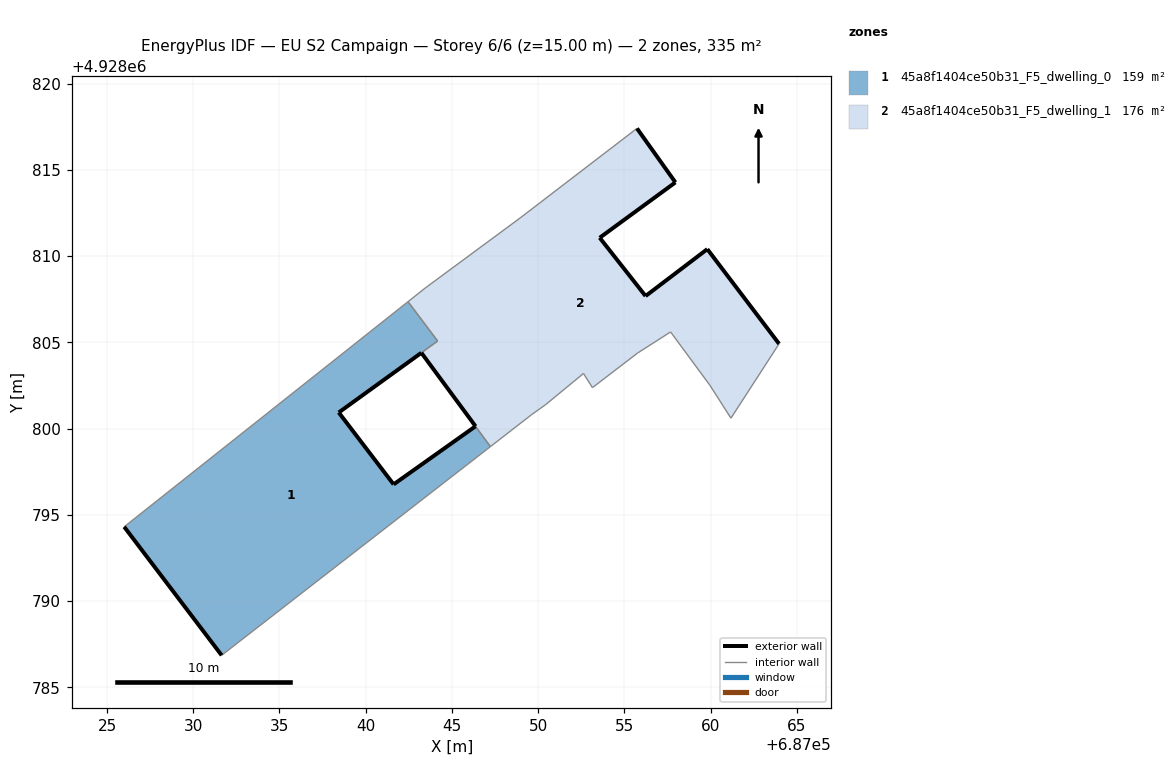
=== STOREY PLAN SPEC (per zone: floor XY polygon, exterior-wall plan segments, windows/doors) ===
zone 1: 45a8f1404ce50b31_F5_dwelling_0  (159.5 m²)
  floor: (687041.62, 4928796.76) (687038.44, 4928800.93) (687044.17, 4928805.08) (687043.07, 4928806.53) (687043.03, 4928806.59) (687042.45, 4928807.36) (687026.00, 4928794.30) (687031.65, 4928786.85) (687047.23, 4928798.95) (687046.36, 4928800.13)
  exterior wall: (687041.62, 4928796.76) – (687046.36, 4928800.13)  [5.8 m]
  exterior wall: (687031.65, 4928786.85) – (687026.00, 4928794.30)  [9.4 m]
  exterior wall: (687043.22, 4928804.39) – (687038.44, 4928800.93)  [5.9 m]
  exterior wall: (687038.44, 4928800.93) – (687041.62, 4928796.76)  [5.2 m]
  interior walls: 7
zone 2: 45a8f1404ce50b31_F5_dwelling_1  (175.7 m²)
  floor: (687061.17, 4928800.60) (687063.96, 4928804.91) (687059.80, 4928810.40) (687056.22, 4928807.68) (687053.57, 4928811.06) (687057.95, 4928814.27) (687055.73, 4928817.40) (687048.96, 4928812.21) (687043.46, 4928808.15) (687042.45, 4928807.36) (687043.03, 4928806.59) (687043.07, 4928806.53) (687044.17, 4928805.08) (687043.23, 4928804.39) (687046.37, 4928800.13) (687047.23, 4928798.95) (687049.62, 4928800.81) (687050.43, 4928801.38) (687052.62, 4928803.19) (687053.15, 4928802.37) (687055.75, 4928804.37) (687057.67, 4928805.60) (687059.94, 4928802.52)
  exterior wall: (687046.37, 4928800.13) – (687043.23, 4928804.39)  [5.3 m]
  exterior wall: (687055.73, 4928817.40) – (687057.95, 4928814.27)  [3.8 m]
  exterior wall: (687057.95, 4928814.27) – (687053.57, 4928811.06)  [5.4 m]
  exterior wall: (687053.57, 4928811.06) – (687056.22, 4928807.68)  [4.3 m]
  exterior wall: (687056.22, 4928807.68) – (687059.81, 4928810.40)  [4.5 m]
  exterior wall: (687059.81, 4928810.40) – (687063.96, 4928804.91)  [6.9 m]
  interior walls: 17

=== DERIVED (storey summary) ===
Building: EU S2 Campaign
Storey: 6 of 6  (floor level z = 15.00 m)
Storey gross floor area: 335.2 m²
Zones on this storey: 2
  - 45a8f1404ce50b31_F5_dwelling_0: floor 159.5 m²; exterior wall 26.3 m (79.0 m²); WWR 0.0%
  - 45a8f1404ce50b31_F5_dwelling_1: floor 175.7 m²; exterior wall 30.3 m (90.8 m²); WWR 0.0%
Zone adjacency (shared interzone walls):
  - 45a8f1404ce50b31_F5_dwelling_0 ↔ 45a8f1404ce50b31_F5_dwelling_1